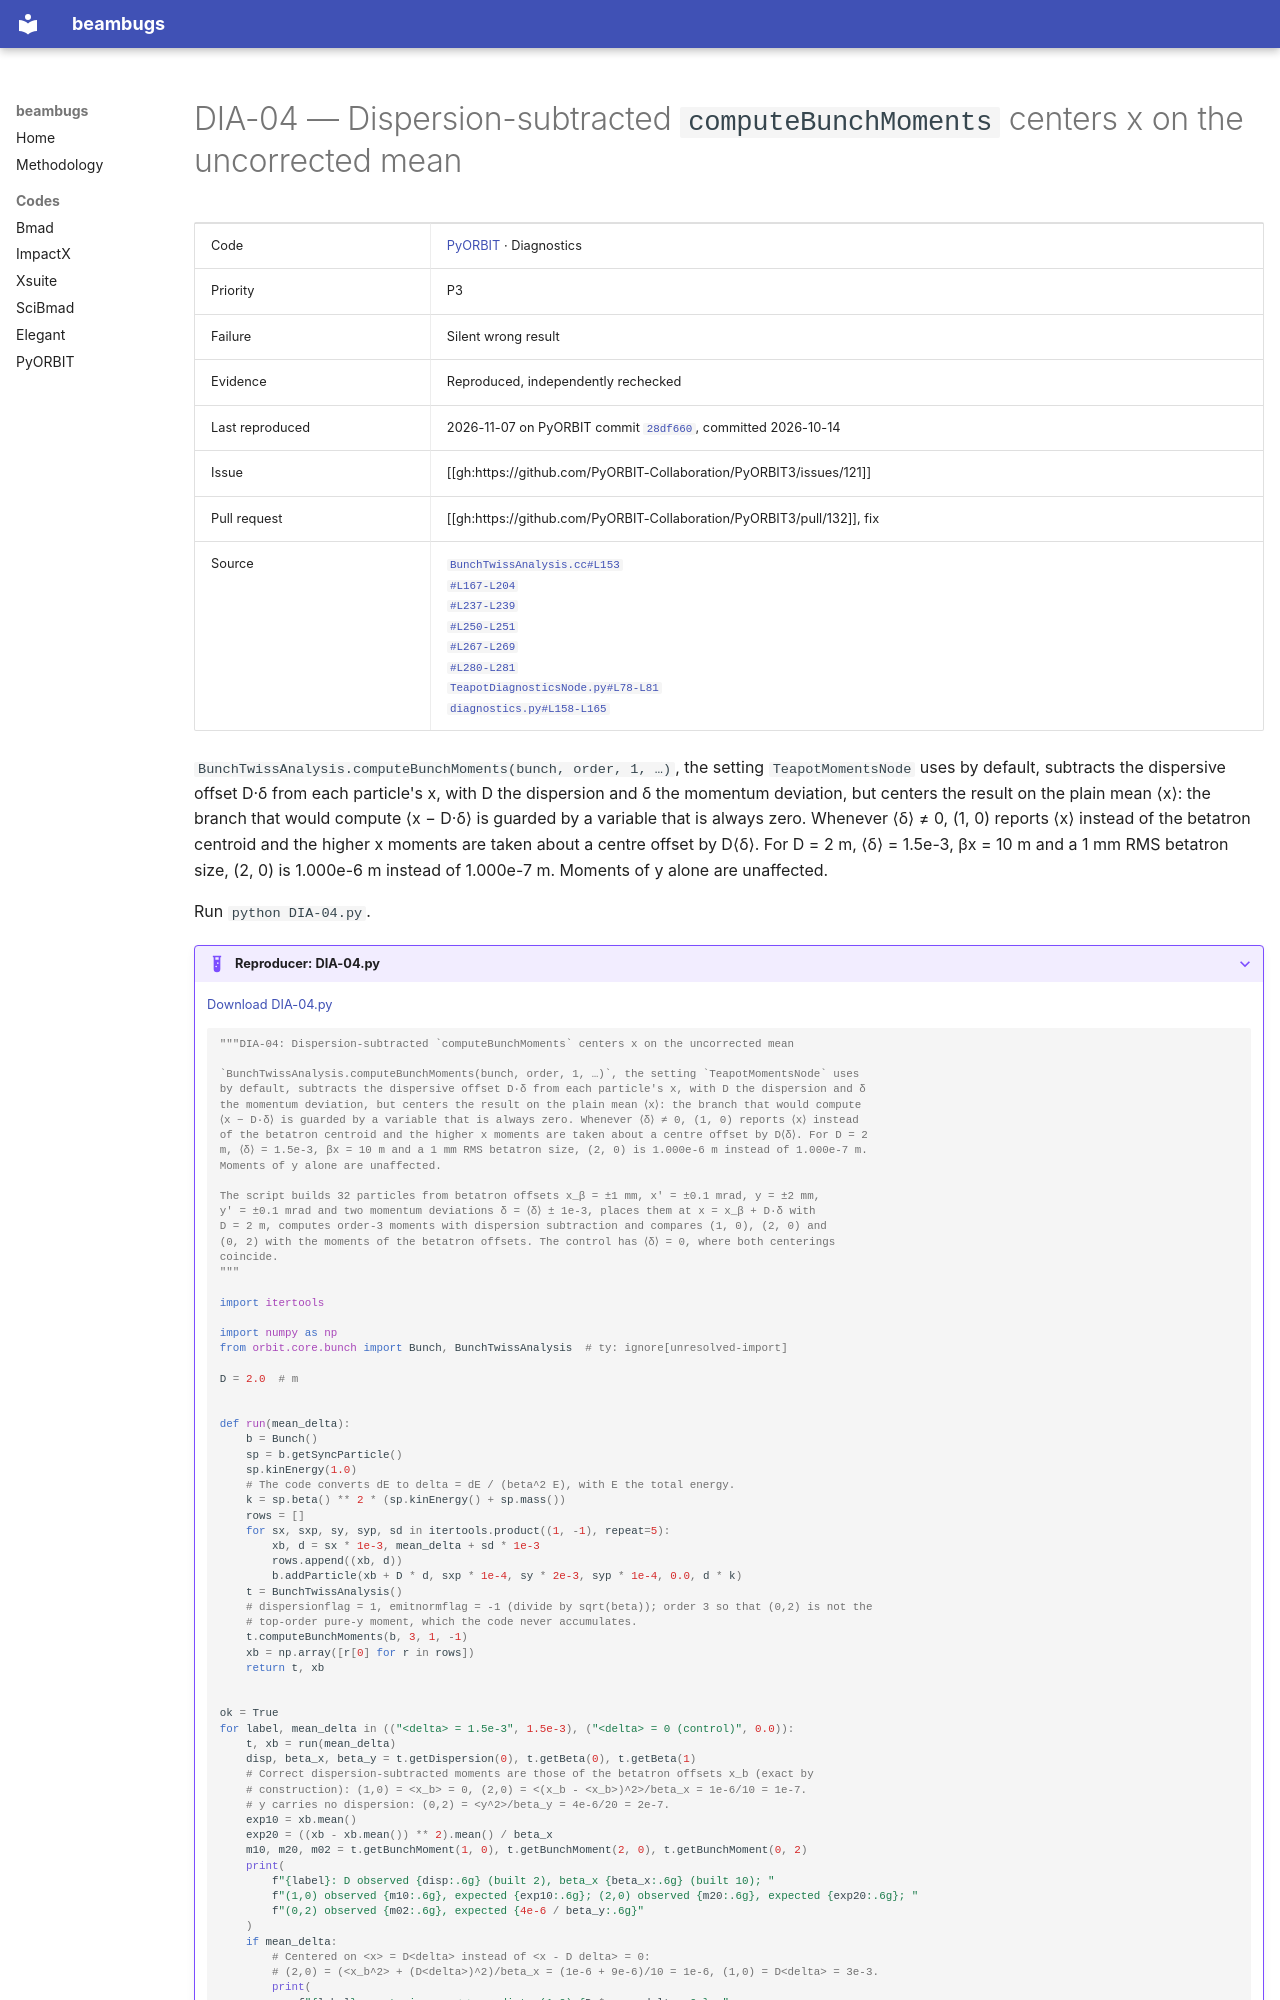

repository: nikitakuklev/beambugs · page: pyorbit/DIA-04/index.html · generator: mkdocs

---
title: "DIA-04: Dispersion-subtracted computeBunchMoments centers x on the uncorrected mean"
hide:
  - toc
---

# DIA-04 — Dispersion-subtracted `computeBunchMoments` centers x on the uncorrected mean

| | |
|---|---|
| Code | [PyORBIT](../index.md) · Diagnostics |
| Priority | P3 |
| Failure | Silent wrong result |
| Evidence | Reproduced, independently rechecked |
| Last reproduced | 2026-11-07 on PyORBIT commit [`28df660`](https://github.com/PyORBIT-Collaboration/PyORBIT3/commit/28df66018aeb), committed 2026-10-14 |
| Issue | [[gh:https://github.com/PyORBIT-Collaboration/PyORBIT3/issues/121]] |
| Pull request | [[gh:https://github.com/PyORBIT-Collaboration/PyORBIT3/pull/132]], fix |
| Source | [`BunchTwissAnalysis.cc#L153`](https://github.com/PyORBIT-Collaboration/PyORBIT3/blob/28df66018aebe4e2b780b9747f4a2d7b8430a5c0/src/orbit/BunchDiagnostics/BunchTwissAnalysis.cc#L153-L153)<br>[`#L167-L204`](https://github.com/PyORBIT-Collaboration/PyORBIT3/blob/28df66018aebe4e2b780b9747f4a2d7b8430a5c0/src/orbit/BunchDiagnostics/BunchTwissAnalysis.cc#L167-L204)<br>[`#L237-L239`](https://github.com/PyORBIT-Collaboration/PyORBIT3/blob/28df66018aebe4e2b780b9747f4a2d7b8430a5c0/src/orbit/BunchDiagnostics/BunchTwissAnalysis.cc#L237-L239)<br>[`#L250-L251`](https://github.com/PyORBIT-Collaboration/PyORBIT3/blob/28df66018aebe4e2b780b9747f4a2d7b8430a5c0/src/orbit/BunchDiagnostics/BunchTwissAnalysis.cc#L250-L251)<br>[`#L267-L269`](https://github.com/PyORBIT-Collaboration/PyORBIT3/blob/28df66018aebe4e2b780b9747f4a2d7b8430a5c0/src/orbit/BunchDiagnostics/BunchTwissAnalysis.cc#L267-L269)<br>[`#L280-L281`](https://github.com/PyORBIT-Collaboration/PyORBIT3/blob/28df66018aebe4e2b780b9747f4a2d7b8430a5c0/src/orbit/BunchDiagnostics/BunchTwissAnalysis.cc#L280-L281)<br>[`TeapotDiagnosticsNode.py#L78-L81`](https://github.com/PyORBIT-Collaboration/PyORBIT3/blob/28df66018aebe4e2b780b9747f4a2d7b8430a5c0/py/orbit/diagnostics/TeapotDiagnosticsNode.py#L78-L81)<br>[`diagnostics.py#L158-L165`](https://github.com/PyORBIT-Collaboration/PyORBIT3/blob/28df66018aebe4e2b780b9747f4a2d7b8430a5c0/py/orbit/diagnostics/diagnostics.py#L158-L165) |

`BunchTwissAnalysis.computeBunchMoments(bunch, order, 1, …)`, the setting `TeapotMomentsNode` uses by default, subtracts the dispersive offset D·δ from each particle's x, with D the dispersion and δ the momentum deviation, but centers the result on the plain mean ⟨x⟩: the branch that would compute ⟨x − D·δ⟩ is guarded by a variable that is always zero. Whenever ⟨δ⟩ ≠ 0, (1, 0) reports ⟨x⟩ instead of the betatron centroid and the higher x moments are taken about a centre offset by D⟨δ⟩. For D = 2 m, ⟨δ⟩ = 1.5e-3, βx = 10 m and a 1 mm RMS betatron size, (2, 0) is 1.000e-6 m instead of 1.000e-7 m. Moments of y alone are unaffected.

Run `python DIA-04.py`.

??? example "Reproducer: DIA-04.py"

    [Download DIA-04.py](DIA-04.py)

    ```python
    """DIA-04: Dispersion-subtracted `computeBunchMoments` centers x on the uncorrected mean

    `BunchTwissAnalysis.computeBunchMoments(bunch, order, 1, …)`, the setting `TeapotMomentsNode` uses
    by default, subtracts the dispersive offset D·δ from each particle's x, with D the dispersion and δ
    the momentum deviation, but centers the result on the plain mean ⟨x⟩: the branch that would compute
    ⟨x − D·δ⟩ is guarded by a variable that is always zero. Whenever ⟨δ⟩ ≠ 0, (1, 0) reports ⟨x⟩ instead
    of the betatron centroid and the higher x moments are taken about a centre offset by D⟨δ⟩. For D = 2
    m, ⟨δ⟩ = 1.5e-3, βx = 10 m and a 1 mm RMS betatron size, (2, 0) is 1.000e-6 m instead of 1.000e-7 m.
    Moments of y alone are unaffected.

    The script builds 32 particles from betatron offsets x_β = ±1 mm, x′ = ±0.1 mrad, y = ±2 mm,
    y′ = ±0.1 mrad and two momentum deviations δ = ⟨δ⟩ ± 1e-3, places them at x = x_β + D·δ with
    D = 2 m, computes order-3 moments with dispersion subtraction and compares (1, 0), (2, 0) and
    (0, 2) with the moments of the betatron offsets. The control has ⟨δ⟩ = 0, where both centerings
    coincide.
    """

    import itertools

    import numpy as np
    from orbit.core.bunch import Bunch, BunchTwissAnalysis  # ty: ignore[unresolved-import]

    D = 2.0  # m


    def run(mean_delta):
        b = Bunch()
        sp = b.getSyncParticle()
        sp.kinEnergy(1.0)
        # The code converts dE to delta = dE / (beta^2 E), with E the total energy.
        k = sp.beta() ** 2 * (sp.kinEnergy() + sp.mass())
        rows = []
        for sx, sxp, sy, syp, sd in itertools.product((1, -1), repeat=5):
            xb, d = sx * 1e-3, mean_delta + sd * 1e-3
            rows.append((xb, d))
            b.addParticle(xb + D * d, sxp * 1e-4, sy * 2e-3, syp * 1e-4, 0.0, d * k)
        t = BunchTwissAnalysis()
        # dispersionflag = 1, emitnormflag = -1 (divide by sqrt(beta)); order 3 so that (0,2) is not the
        # top-order pure-y moment, which the code never accumulates.
        t.computeBunchMoments(b, 3, 1, -1)
        xb = np.array([r[0] for r in rows])
        return t, xb
